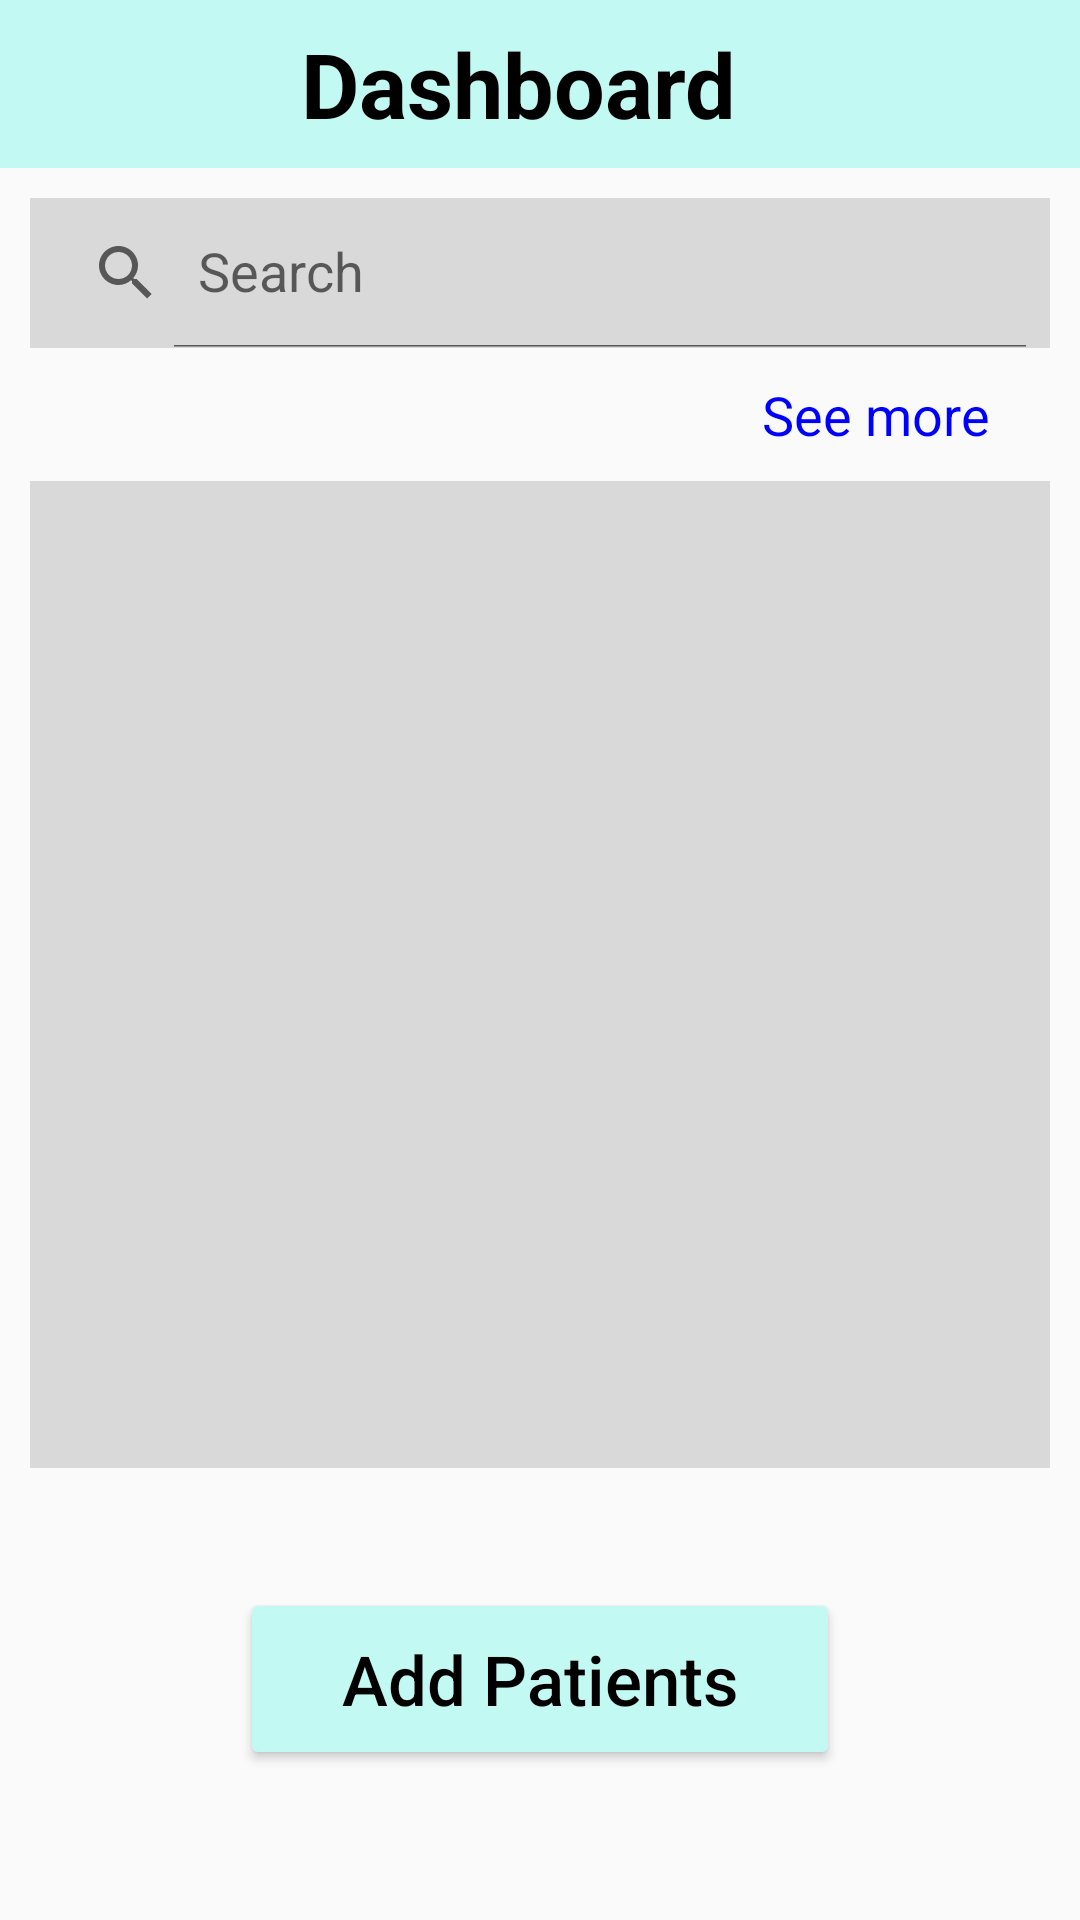

This screen was rendered from an Android layout file. Write that file and the resources it references.
<!-- AndroidManifest.xml: application theme Theme.MOCA -->
<!-- res/layout/activity_dashboard.xml -->
<?xml version="1.0" encoding="utf-8"?>
<androidx.drawerlayout.widget.DrawerLayout xmlns:android="http://schemas.android.com/apk/res/android"
    xmlns:app="http://schemas.android.com/apk/res-auto"
    xmlns:tools="http://schemas.android.com/tools"
    android:id="@+id/drawer_layout"
    android:layout_width="match_parent"
    android:layout_height="match_parent"
    tools:context=".dashboard"
    tools:openDrawer="start">


    
    <LinearLayout
        android:layout_width="match_parent"
        android:layout_height="match_parent"
        android:orientation="vertical">

        
        <androidx.appcompat.widget.Toolbar
            android:layout_width="match_parent"
            android:id="@+id/toolbar"
            android:gravity="center"
            android:background="#C2FAF3"
            android:layout_height="wrap_content">
        <LinearLayout
            android:layout_width="match_parent"
            android:layout_height="wrap_content"
            android:background="#C2FAF3"
            android:gravity="center"
            android:orientation="horizontal">

            <TextView

                android:layout_width="wrap_content"
                android:layout_height="wrap_content"
                android:text="Dashboard"
                android:layout_marginLeft="-30dp"

                android:textSize="30dp"
                android:textColor="@color/black"
                android:textStyle="bold"/>

        </LinearLayout>

        </androidx.appcompat.widget.Toolbar>
            <androidx.appcompat.widget.SearchView
                android:layout_width="match_parent"
                android:layout_height="50dp"
                android:id="@+id/searchview"
                app:iconifiedByDefault="false"
                app:queryHint="Search"
                android:background="#d9d9d9"
                android:layout_margin="10dp"/>

        <LinearLayout
            android:layout_width="match_parent"
            android:layout_height="wrap_content"
            android:orientation="horizontal">
            <View
                android:layout_width="0dp"
                android:layout_height="0dp"
                android:layout_weight="1"/>
            <TextView
                android:layout_width="wrap_content"
                android:layout_height="wrap_content"
                android:text="See more"
                android:id="@+id/seemoreText"
                android:layout_marginRight="30dp"
                android:textSize="18dp"
                android:textColor="@color/blue"/>
        </LinearLayout>

        <androidx.recyclerview.widget.RecyclerView
            android:layout_width="match_parent"
            android:id="@+id/recycleView"
            android:paddingTop="10dp"
            android:paddingBottom="10dp"
            android:layout_height="0dp"
            android:layout_weight="1"
            android:layout_margin="10dp"
            android:background="#d9d9d9"/>

        <Button
            android:id="@+id/addingpatients"
            android:layout_width="200dp"
            android:layout_height="wrap_content"
            android:padding="15dp"
            android:layout_gravity="center"
            android:layout_marginTop="30dp"
            android:layout_marginBottom="50dp"
            android:backgroundTint="#C2FAF3"
            android:text="Add Patients"
            android:paddingTop="30dp"
            android:paddingBottom="30dp"
            android:textAllCaps="false"
            app:cornerRadius="20dp"
            android:textColor="@color/black"
            android:textSize="23dp"/>
    </LinearLayout>

    
    <com.google.android.material.navigation.NavigationView
        android:id="@+id/navigation_view"
        android:layout_width="wrap_content"
        android:layout_height="match_parent"
        android:layout_gravity="start"
        app:menu="@menu/nav_menu"/>
</androidx.drawerlayout.widget.DrawerLayout>
<!-- resources referenced by this layout -->
<resources>
  <color name="black">#FF000000</color>
  <color name="blue">#FF0000FF</color>
  <style name="Theme.MOCA" parent="Base.Theme.MOCA">
          
      </style>
  <style name="Base.Theme.MOCA" parent="Theme.AppCompat.DayNight.NoActionBar">
          
          
          
      </style>
</resources>
